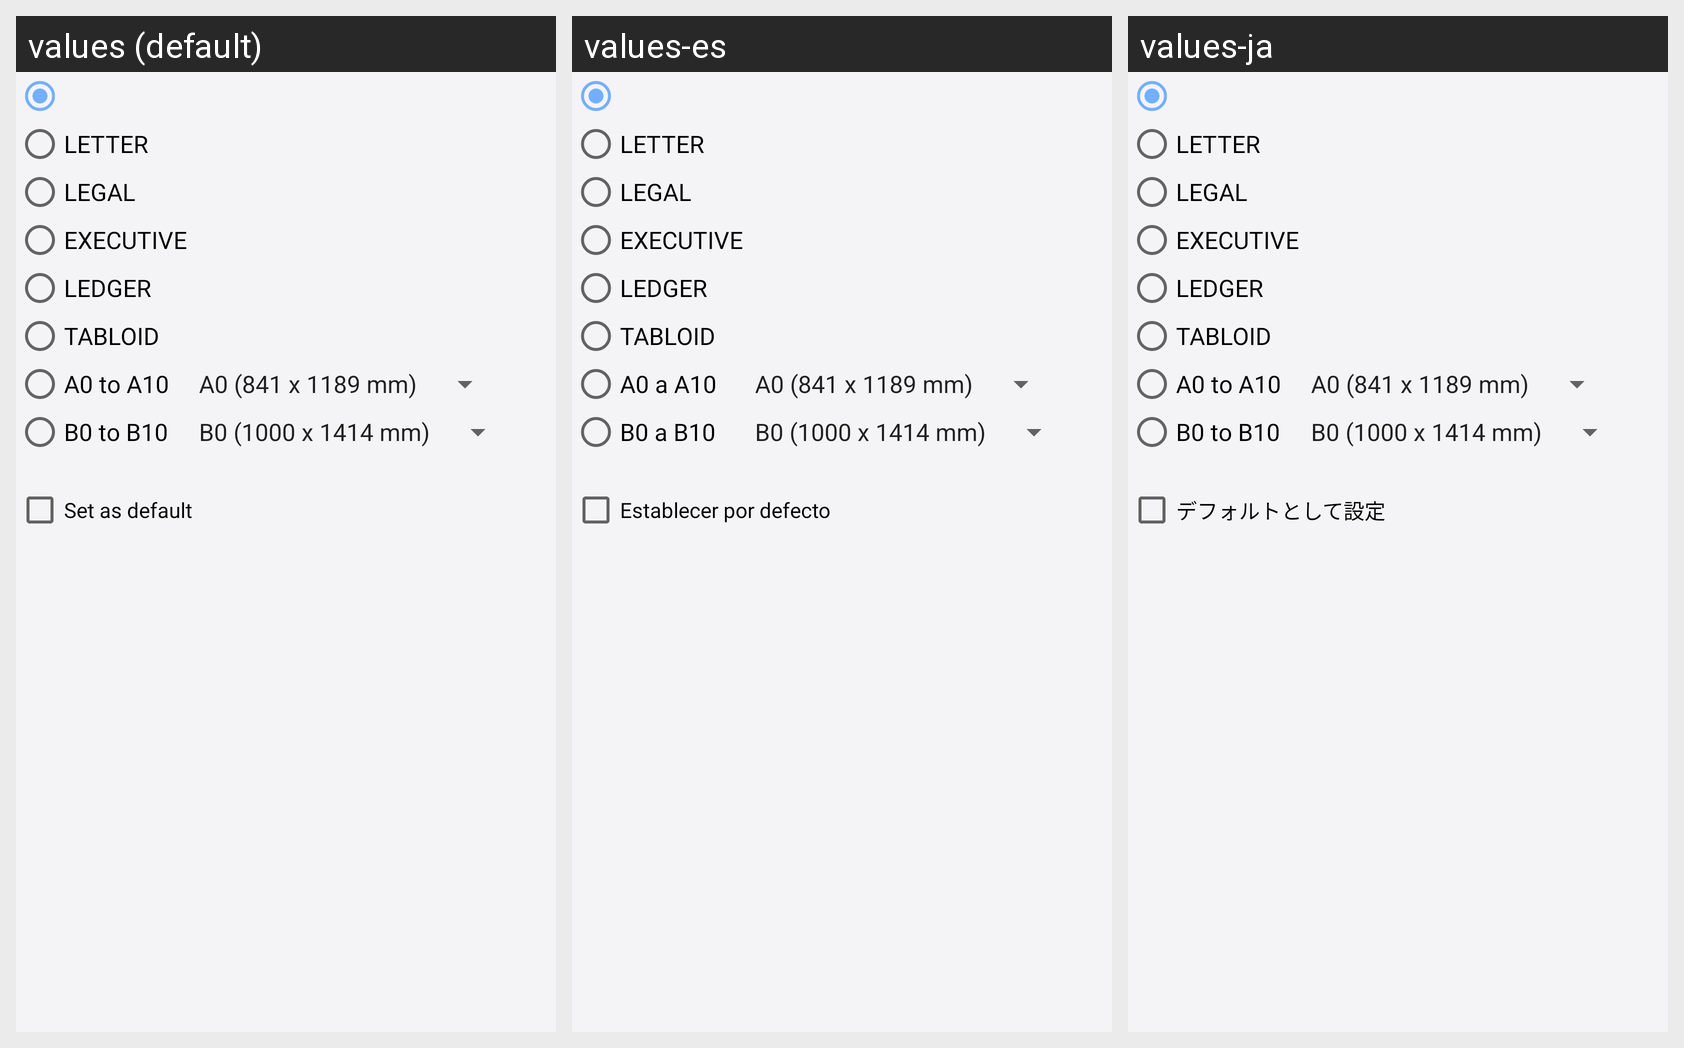

This grid shows one Android layout under several languages. Give, for every string resource on the screen, its name, the default text and each shown locale's text.
Android screen res/layout/set_page_size_dialog.xml rendered under 3 locales, left to right: values (default), values-es, values-ja. Device: Nexus 5 (rendered at 1080×1920; each locale shown at half size, 540×960, under a caption strip naming it); theme AppThemeWhite.
Other locales in the repository, not shown: values-de, values-fr, values-ru.
Strings drawn on this screen, with the default value and each locale's value (text and hints the layout hard-codes, and strings that could not be matched under every locale, appear in the picture but are not listed):

letter
  values: LETTER
  values-es: LETTER
  values-ja: LETTER

legal
  values: LEGAL
  values-es: LEGAL
  values-ja: LEGAL

executive
  values: EXECUTIVE
  values-es: EXECUTIVE
  values-ja: EXECUTIVE

ledger
  values: LEDGER
  values-es: LEDGER
  values-ja: LEDGER

tabloid
  values: TABLOID
  values-es: TABLOID
  values-ja: TABLOID

a0_to_a10
  values: A0 to A10
  values-es: A0 a A10
  values-ja: A0 to A10

b0_to_b10
  values: B0 to B10
  values-es: B0 a B10
  values-ja: B0 to B10

set_as_default
  values: Set as default
  values-es: Establecer por defecto
  values-ja: デフォルトとして設定
